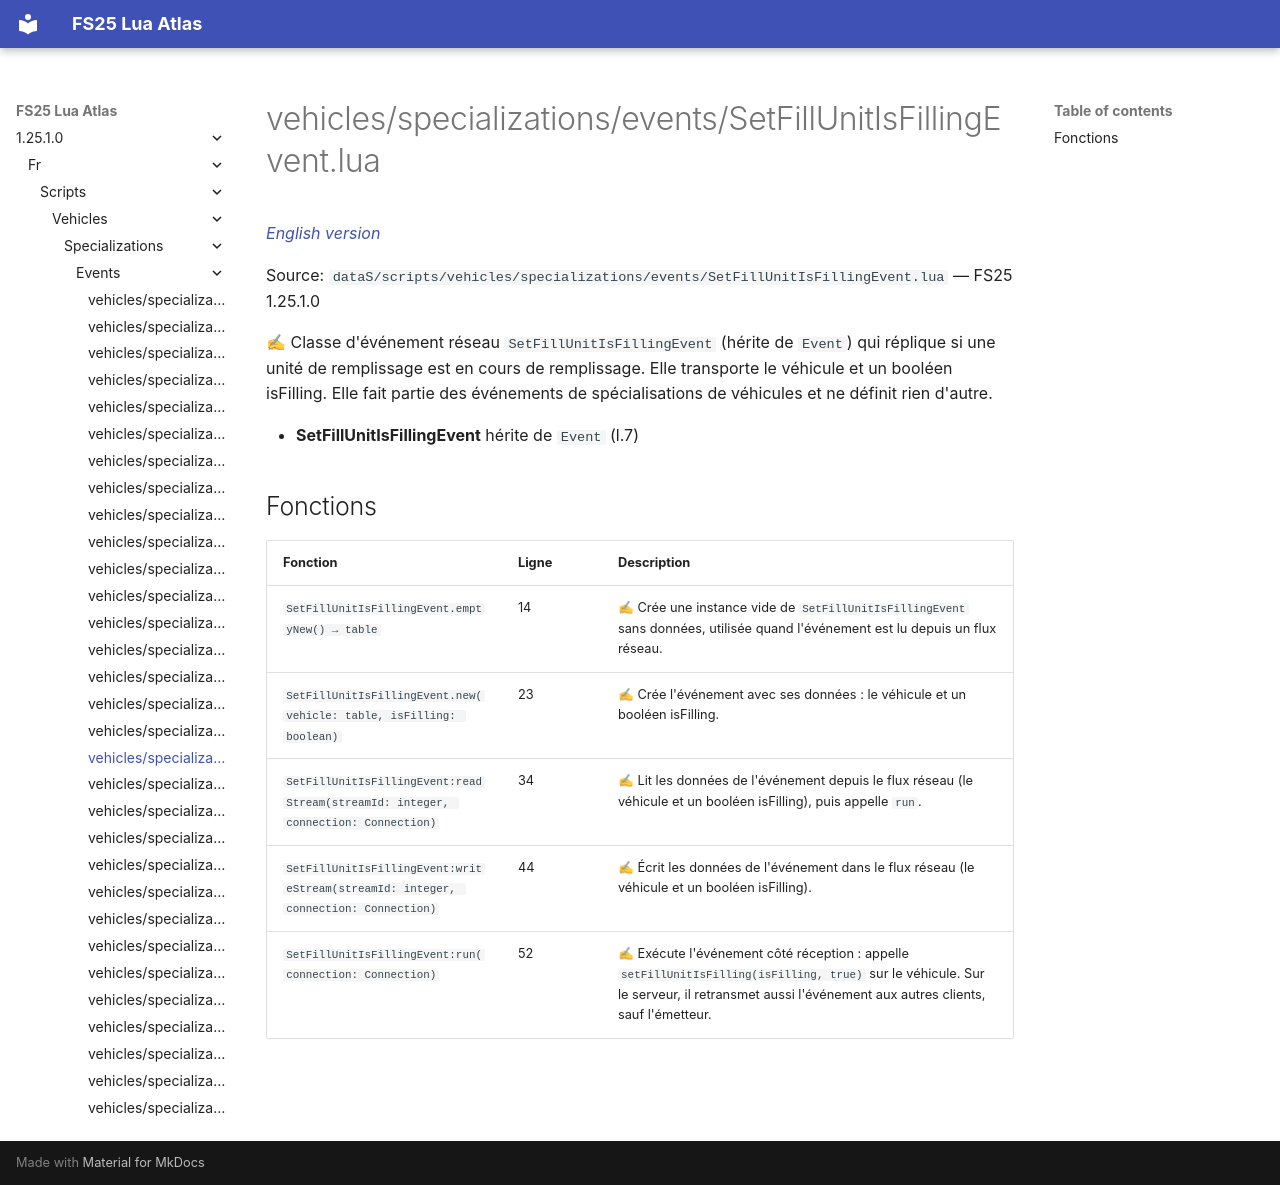

repository: Tim0219800/fs25-lua-atlas · page: 1.25.1.0/fr/scripts/vehicles/specializations/events/SetFillUnitIsFillingEvent.html · generator: mkdocs

# vehicles/specializations/events/SetFillUnitIsFillingEvent.lua

*[English version](../../../../../scripts/vehicles/specializations/events/SetFillUnitIsFillingEvent.md)*

Source: `dataS/scripts/vehicles/specializations/events/SetFillUnitIsFillingEvent.lua` — FS25 1.25.1.0

✍ Classe d'événement réseau `SetFillUnitIsFillingEvent` (hérite de `Event`) qui réplique si une unité de remplissage est en cours de remplissage. Elle transporte le véhicule et un booléen isFilling. Elle fait partie des événements de spécialisations de véhicules et ne définit rien d'autre.

- **SetFillUnitIsFillingEvent** hérite de `Event` (l.7)

## Fonctions

| Fonction | Ligne | Description |
|---|---|---|
| `SetFillUnitIsFillingEvent.emptyNew() → table` | 14 | ✍ Crée une instance vide de `SetFillUnitIsFillingEvent` sans données, utilisée quand l'événement est lu depuis un flux réseau. |
| `SetFillUnitIsFillingEvent.new(vehicle: table, isFilling: boolean)` | 23 | ✍ Crée l'événement avec ses données : le véhicule et un booléen isFilling. |
| `SetFillUnitIsFillingEvent:readStream(streamId: integer, connection: Connection)` | 34 | ✍ Lit les données de l'événement depuis le flux réseau (le véhicule et un booléen isFilling), puis appelle `run`. |
| `SetFillUnitIsFillingEvent:writeStream(streamId: integer, connection: Connection)` | 44 | ✍ Écrit les données de l'événement dans le flux réseau (le véhicule et un booléen isFilling). |
| `SetFillUnitIsFillingEvent:run(connection: Connection)` | 52 | ✍ Exécute l'événement côté réception : appelle `setFillUnitIsFilling(isFilling, true)` sur le véhicule. Sur le serveur, il retransmet aussi l'événement aux autres clients, sauf l'émetteur. |
